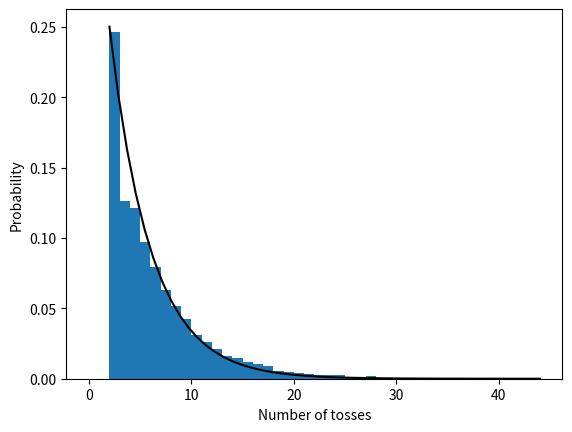

This chart was generated by the following Python code:
# [redacted]
# 
# Consider the experiment of tossing a coin
# until you get two consecutive heads. What is the probability 
# distribution of the number # of tosses?
# (Just to be clear, the sequence HH requires two tosses and 
# HTTHH requires five tosses.)

import numpy as np 
import matplotlib.pyplot as plt 
import random

def tossUntilTwoHeads(verbose = False):
	'''Run coins until two consecutive heads and then return 
	number of tosses.'''
	previous = ''
	counter = 0

	while True:
		counter += 1
		current = random.choice(['T', 'H'])
		if verbose:
			print(counter, previous, current)
		if current == 'H' and previous == 'H':
			return counter
		previous = current

def main():
	scores = []
	for i in range(10000):
		scores.append(tossUntilTwoHeads())

	xpts = np.linspace(min(scores), max(scores))
	ypts = 0.25 * np.exp(-0.25 * (xpts - 2))

	plt.hist(scores, bins=range(0, max(scores) + 1, 1), density = 1)
	plt.plot(xpts, ypts, 'k')
	# plt.xlim(2, max(scores))
	plt.xlabel("Number of tosses")
	plt.ylabel("Probability")
	plt.show()

if __name__ == '__main__':
	main()